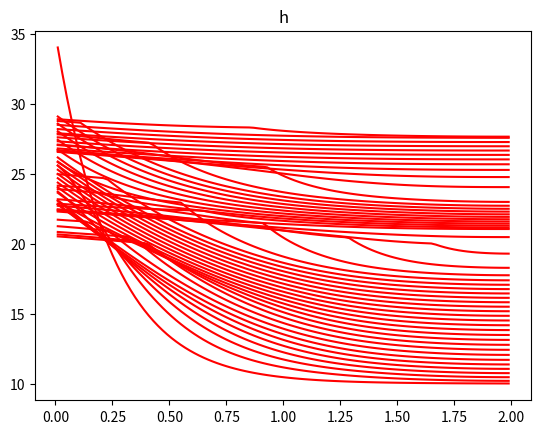
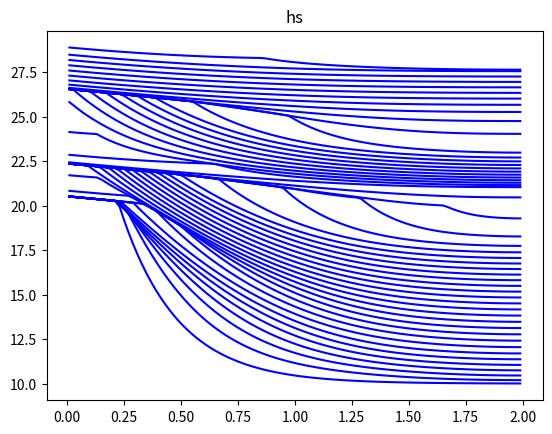
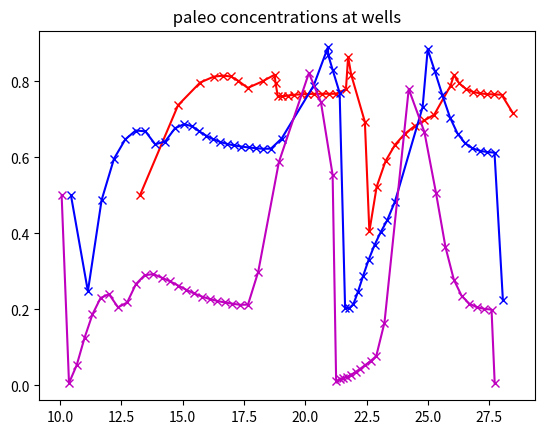

Write the Python code that produced these figures, in order.
#!/usr/bin/env python3
# -*- coding: utf-8 -*-
"""

@author: masssonr


    Stratigraphic model with diffusive sediment transport 
    Modelize the formation of sedimentary basins at large space and time scales 

    Two lithology Model 


  d_t \int_0^h(x,t) ci(x,z,t)dz + div(cis(x,t) k_i grad(psi(b(x,t)))) = 0 on (0,Lx)x(0,tf), i=1,2

  h(x,0) = hinit(x)   on (0,Lx)

   cis(x,t)*ki*grad(psi).n = g0i for x=0,  grad(psi).n = 0 for x = Lx  

  b(x,t) = hsea(t) - h(x,t)


  d_t c_i(x,z,t) = 0 for all z<h(x,t)
      c_i(x,h(x,t),t) = cis(x,t) if d_t h(x,t) > 0
      c_i(x,z,0) = ci0(x,z) for z < hinit(x)


  Finite Volume discretization using TPFA fluxes on unstructured meshes and upwinding of the cis 

  The linear advection equation on each column x is integrated exactly on the moving 1D mesh using the discrete data 
   cis(x,t) and h(x,t)


  Ouputs: * h(x,t), b(x,t)

   
          * hs(x,t) = min_(t<=s<=tf) h(x,t) (sediment layers at each time t, taking into account erosions)

          * ci(x,z,tf)  concentrations in the basin at final time tf 



"""

import numpy as np
import matplotlib.pyplot as plt
import sys



#data
Lx=2
#space discretization
N=100
Nint = N-1
Nbound = 2
dx=Lx/N

#time discretization
tf = 1.5 # final simulation time
ndt = 50
dt = tf/ndt # initial time step

#Newton convergence 
Newtmax = 50 # maximum number of Newton iterations 
eps=1.0e-6 #  stopping criteria 

# initial composition cinit of litho 1 assumed constant for z<hinit(x)
cinit = 0.5

# Kc/Km ratio of diffusion coefficients between continental and marine environments 
Km = 1
Kc = 10

Ki = np.zeros(2)
Ki[0] = 1 # K[0]/K[1] = ratio of diffusion coefficients of litho 1 and 2 
Ki[1] = 5

g0 = np.zeros(2) # flux au bord x=0 pour les lithologies 0 et 1 
g0[0] = -10
g0[1] = -10





def f_hsea(t):
    s = 25 + 5*np.cos(12*t) 
    return s

def f_psi(u):
    if (u<0):
        s = Kc*u
    else: 
        s = Km*u
    return s

def f_psip(u):
    if (u<0):
        s = Kc
    else: 
        s = Km
    return s


def f_hinit(x):
    s = 25*np.exp(-8*x/Lx) + 10
    return s


def residual(h,b,cs,ncol,hcol,ccol,dt):
# inputs 
# dt 
# h(N), b(N), cs(N)    
# ncol[k]: number of cells in z: ]-infty,hcol(k,0)], ... ,[hcol(k,ncol[k]-2),hcol(k,ncol[k])-1]
# ccol(k,l), l=0,ncol[k]-1: concentration of litho 1 in the cell l = 0,...,ncol[k]-1
        
# compute the residuals in each cell
# R(k,i)  equation i = 1,2 in cell k=1,...,N 
# compute the inner fluxes fluxint(1:Nint) and the upwind cells upwind(1:Nint) at each inner face i=1,...,Nint    
    
    R = np.zeros([N,2])

    for k in range(N):  
        s1 = 0
        s2 = 0
        
        if h[k]>=hcol[k,ncol[k]-1]:     
            s1 = s1 + cs[k]*(h[k]-hcol[k,ncol[k]-1])   
            s2 = s2 + (1-cs[k])*(h[k]-hcol[k,ncol[k]-1])        
        else:
            l = ncol[k]-1
            while (l>=1)and( h[k] < hcol[k,l-1] ):             
                s1 = s1 + ccol[k,l]*(hcol[k,l-1]-hcol[k,l])   
                s2 = s2 + (1-ccol[k,l])*(hcol[k,l-1]-hcol[k,l])                         
                l = l-1          
      
            s1 = s1 + ccol[k,l]*(h[k]-hcol[k,l])
            s2 = s2 + (1-ccol[k,l])*(h[k]-hcol[k,l])               
    

        R[k,0] = s1*volume[k]/dt
        R[k,1] = s2*volume[k]/dt       
        

                     
# inner fluxes and upwind cells            
    fluxint = np.zeros(Nint)
    upwind = np.zeros(Nint,dtype=int)    
    for i in range(Nint):
        k1 = CellsbyFaceInt[i,0]
        k2 = CellsbyFaceInt[i,1]
        
        fluxint[i] = Tint[i]*(f_psi(b[k2]) - f_psi(b[k1])) 
        if (fluxint[i]>0): 
            upwind[i] = k1 
        else: 
            upwind[i] = k2 
              
# inner fluxes
    for i in range(Nint):
        k1 = CellsbyFaceInt[i,0]
        k2 = CellsbyFaceInt[i,1]
        kup = upwind[i] # upwind cell
  
        flux1 = Ki[0]*cs[kup]*fluxint[i]
        flux2 = Ki[1]*(1-cs[kup])*fluxint[i]
  
        R[k1,0] = R[k1,0] + flux1
        R[k2,0] = R[k2,0] - flux1 
       
        R[k1,1] = R[k1,1] + flux2
        R[k2,1] = R[k2,1] - flux2        
        

# input boundary fluxes

    k=CellbyFaceBound[0]
    R[k,0] = R[k,0] + g0[0]
    R[k,1] = R[k,1] + g0[1]


    return R,fluxint,upwind




def Jacobian(h,b,cs,ncol,hcol,ccol,dt,fluxint,upwind):
# Jacobian of R wrt to h and cs
#
# numbering:     0, ..., 2*N-1 
# equation [k,0]-> 2*k, eq [k,1]-> 2*k+1
# unknown  h[k]: 2*k
# unknown cs[k]: 2*k+1 

    A=np.zeros([2*N,2*N])

# accumulation term in each cell 
    for k in range(N):    
        if (h[k]>=hcol[k,ncol[k]-1]): 

#    eqs k lithos 1 et 2 par rapport a hk      
          A[2*k,2*k]     = A[2*k,2*k]    + cs[k]*volume[k]/dt
          A[2*k+1,2*k]   = A[2*k+1,2*k]  + (1-cs[k])*volume[k]/dt         

#    eqs k lithos 1 et 2 par rapport a csk         
          s = (h[k]-hcol[k,ncol[k]-1])*volume[k]/dt  
          A[2*k,2*k+1]     = A[2*k,2*k+1]    + s 
          A[2*k+1,2*k+1]   = A[2*k+1,2*k+1]  - s
      
        else:       
            l = ncol[k]-1
            while  (l>=1)and( h[k] < hcol[k,l-1] ):                 
                l = l-1          
      
#    eqs k lithos 1 et 2 par rapport a hk      
            A[2*k,2*k]     = A[2*k,2*k]   + ccol[k,l]*volume[k]/dt   
            A[2*k+1,2*k]   = A[2*k+1,2*k] + (1-ccol[k,l])*volume[k]/dt                      
 

# inner fluxes
    for i in range(Nint):
        k1 = CellsbyFaceInt[i,0]
        k2 = CellsbyFaceInt[i,1]
        kup = upwind[i] 
  
        psipk1 = - f_psip(b[k1])
        psipk2 = - f_psip(b[k2])
  
   #fluxint[i] = Tint[i]*(psi[k2] - psi[k1]) 
   #flux1 = Ki[0]*cs[kup]*fluxint[i]
   #flux2 = Ki[1]*(1-cs[kup])*fluxint[i]
  
        dflux1_hk1   = - Ki[0]*cs[kup]*Tint[i]*psipk1
        dflux1_hk2   =   Ki[0]*cs[kup]*Tint[i]*psipk2
        dflux1_cskup =   Ki[0]*fluxint[i]
  
        dflux2_hk1   = - Ki[1]*(1-cs[kup])*Tint[i]*psipk1
        dflux2_hk2   =   Ki[1]*(1-cs[kup])*Tint[i]*psipk2
        dflux2_cskup = - Ki[1]*fluxint[i]  
  
  #R(k1,0) = R(k1,0) + flux1 
  #R(k2,0) = R(k2,0) - flux1 
       
        A[2*k1,2*k1]    = A[2*k1,2*k1]       +  dflux1_hk1      
        A[2*k1,2*k2]    = A[2*k1,2*k2]       +  dflux1_hk2      
        A[2*k1,2*kup+1] = A[2*k1,2*kup+1]    +  dflux1_cskup      
       
        A[2*k2,2*k1]    = A[2*k2,2*k1]        -  dflux1_hk1      
        A[2*k2,2*k2]    = A[2*k2,2*k2]       -  dflux1_hk2      
        A[2*k2,2*kup+1] = A[2*k2,2*kup+1]    -  dflux1_cskup          
       
  #R(k1,1) = R(k1,1) + flux2
  #R(k2,1) = R(k2,1) - flux2        
 
        A[2*k1+1,2*k1]    = A[2*k1+1,2*k1]     +  dflux2_hk1      
        A[2*k1+1,2*k2]    = A[2*k1+1,2*k2]     +  dflux2_hk2      
        A[2*k1+1,2*kup+1] = A[2*k1+1,2*kup+1]  +  dflux2_cskup   

        A[2*k2+1,2*k1]   = A[2*k2+1,2*k1]      -  dflux2_hk1      
        A[2*k2+1,2*k2]    = A[2*k2+1,2*k2]     -  dflux2_hk2      
        A[2*k2+1,2*kup+1] = A[2*k2+1,2*kup+1]  -  dflux2_cskup           
        

    return A



#data structure for the uniform 1D mesh of size dx of the domain (0,Lx)
# cells m = 0:N-1

X = np.linspace(dx/2,Lx-dx/2,N)
volume = dx*np.ones(N)
 

#Interior faces: i = 0:Nint-1
CellsbyFaceInt = np.zeros([Nint,2],dtype=int)
surfaceint = np.ones(Nint)
for i in range(Nint):
  CellsbyFaceInt[i,0] = i
  CellsbyFaceInt[i,1] = i+1

#Boundary
CellbyFaceBound = np.zeros(Nbound,dtype=int)
fbound = np.zeros(Nbound)
CellbyFaceBound[0] = 0
CellbyFaceBound[1] = N-1 



#transmissibilities of interior faces
Tint = np.zeros(Nint)
for i in range(Nint):
    m1 = CellsbyFaceInt[i,0]
    m2 = CellsbyFaceInt[i,1]
    Tint[i] =  surfaceint[i]/np.abs(X[m2]-X[m1])



#  simulation 

#initialization 
h0 = f_hinit(X)
h = h0 

# init of the columns ccol,hcol,ncol 
# ncol(k): number of cells in z: ]-infty,hcol[k,0]], ... ,[hcol[k,ncol[k]-2),hcol[k,ncol[k]-1]]
# ccol[k,l], l=0,ncol[k]: concentration of litho 1 in the cell l = 0,...,ncol[k]-1

cs = cinit*np.ones(N)

ncol = np.ones(N,dtype=int)
ccol = np.zeros([N,ndt+1])
ccol[:,0] = cs
hcol = np.zeros([N,ndt+1])
hcol[:,0] = h0



t = 0

hs = np.zeros([N,ndt+1])
hs[:,0] = h0

plt.figure(1)
plt.title('h')
plt.plot (X,h0,'-r')  


for n in range(ndt):  # time loop 
    t = t + dt    
    hsea = f_hsea(t)
    
    h = h0 + 1e-3*dt #init Newton with sedimentation     
    
    b = np.ones(N)*hsea - h # bathymetry
    R,fluxint,upwind = residual(h,b,cs,ncol,hcol,ccol,dt) # initial newton residual 
    normR = np.linalg.norm(R)
    normR0 = normR

    itn = 1
    while ((normR/normR0>eps)and(itn<Newtmax)): #Newton loop 
        itn = itn + 1
        
        A = Jacobian(h,b,cs,ncol,hcol,ccol,dt,fluxint,upwind) #Jacobian matrix A = dR/dh(h)
                
        
        # correction of the Jacobian and residual 
        for k in range(N): 
            epsA = 1e-10
            if np.abs(A[2*k+1,2*k+1])<epsA :
                # csk indeterminee 
                #on garde la somme des equations de la maille k et on met l'equation 2 -> csk = 0        
                R[k,0] = R[k,0]+R[k,1]
                R[k,1] = 0
        
                A[2*k,:] = A[2*k,:] + A[2*k+1,:]
                A[2*k+1,:] = 0
                A[2*k+1,2*k+1] = 1            

        B = np.zeros(2*N)
        for k in range(N):
            B[2*k]   = -R[k,0]
            B[2*k+1] = -R[k,1]
       
        
        dU = np.linalg.solve(A,B) #solution
        
        dh = np.zeros(N)
        dcs = np.zeros(N)
        for k in range(N):
            dh[k] = dU[2*k]
            dcs[k] = dU[2*k+1]

        #dcsmax = np.max(np.abs(dcs))
        #theta = np.min([1,0.05/dcsmax])
        theta = 1
        #print(theta,normR/normR0)
        for k in range(N): # Newton update   
            h[k]  = h[k]  + dh[k]  
            cs[k] = cs[k] + dcs[k]*theta
 
            if (cs[k]<0): # projection of cs on [0,1]
                cs[k] = 0
            if (cs[k]>1):
                cs[k] = 1
            

        b = np.ones(N)*hsea - h # bathymetry 
        R,fluxint,upwind  = residual(h,b,cs,ncol,hcol,ccol,dt) 
        normR = np.linalg.norm(R) 
        #print('norm R',normR)

    print('it newton',itn)
    
    if (itn>Newtmax-1): # if Newton not converged
        print('newton non converge',itn,normR)
        sys.exit()

    h0 = h 
    hs[:,n+1] = h    
 
    for k in range(N):
        if h[k]>=hcol[k,ncol[k]-1] :    
            ncol[k] = ncol[k] + 1
            hcol[k,ncol[k]-1] = h[k]
            ccol[k,ncol[k]-1] = cs[k]              
        else:       
            l = ncol[k]-1
            while (l>=1)and( h[k] < hcol[k,l-1] ):                    
                l = l-1          
           
            ncol[k] = l+1
            hcol[k,ncol[k]-1] = h[k]             
  
    
 #plot h 
    plt.figure(1)
    plt.title('h') 
    plt.plot (X,h,'-r')  
     
 
# computation of hs taking out erosions 
for j in range(ndt-1,-1,-1):
    for k in range(N):
        hs[k,j] =  np.min([hs[k,j],hs[k,j+1]])

plt.figure(2)
plt.title('hs')
for it in range(ndt+1):
    plt.plot(X,hs[:,it],'-b')


# paleo concentration de sable le long des verticales en k1,k2,k3
k1 = int(N/4);
k2 = int(N/2);
k3 = int(3*N/4);
   

#plot paleo concentration de sable c1(xki,z,tf) fct de z 
plt.figure(3)
plt.title(' paleo concentrations at wells ')
plt.plot(hcol[k1][0:ncol[k1]],ccol[k1][0:ncol[k1]],'-xr') 
plt.plot(hcol[k2][0:ncol[k2]],ccol[k2][0:ncol[k2]],'-xb') 
plt.plot(hcol[k3][0:ncol[k3]],ccol[k3][0:ncol[k3]],'-xm') 


